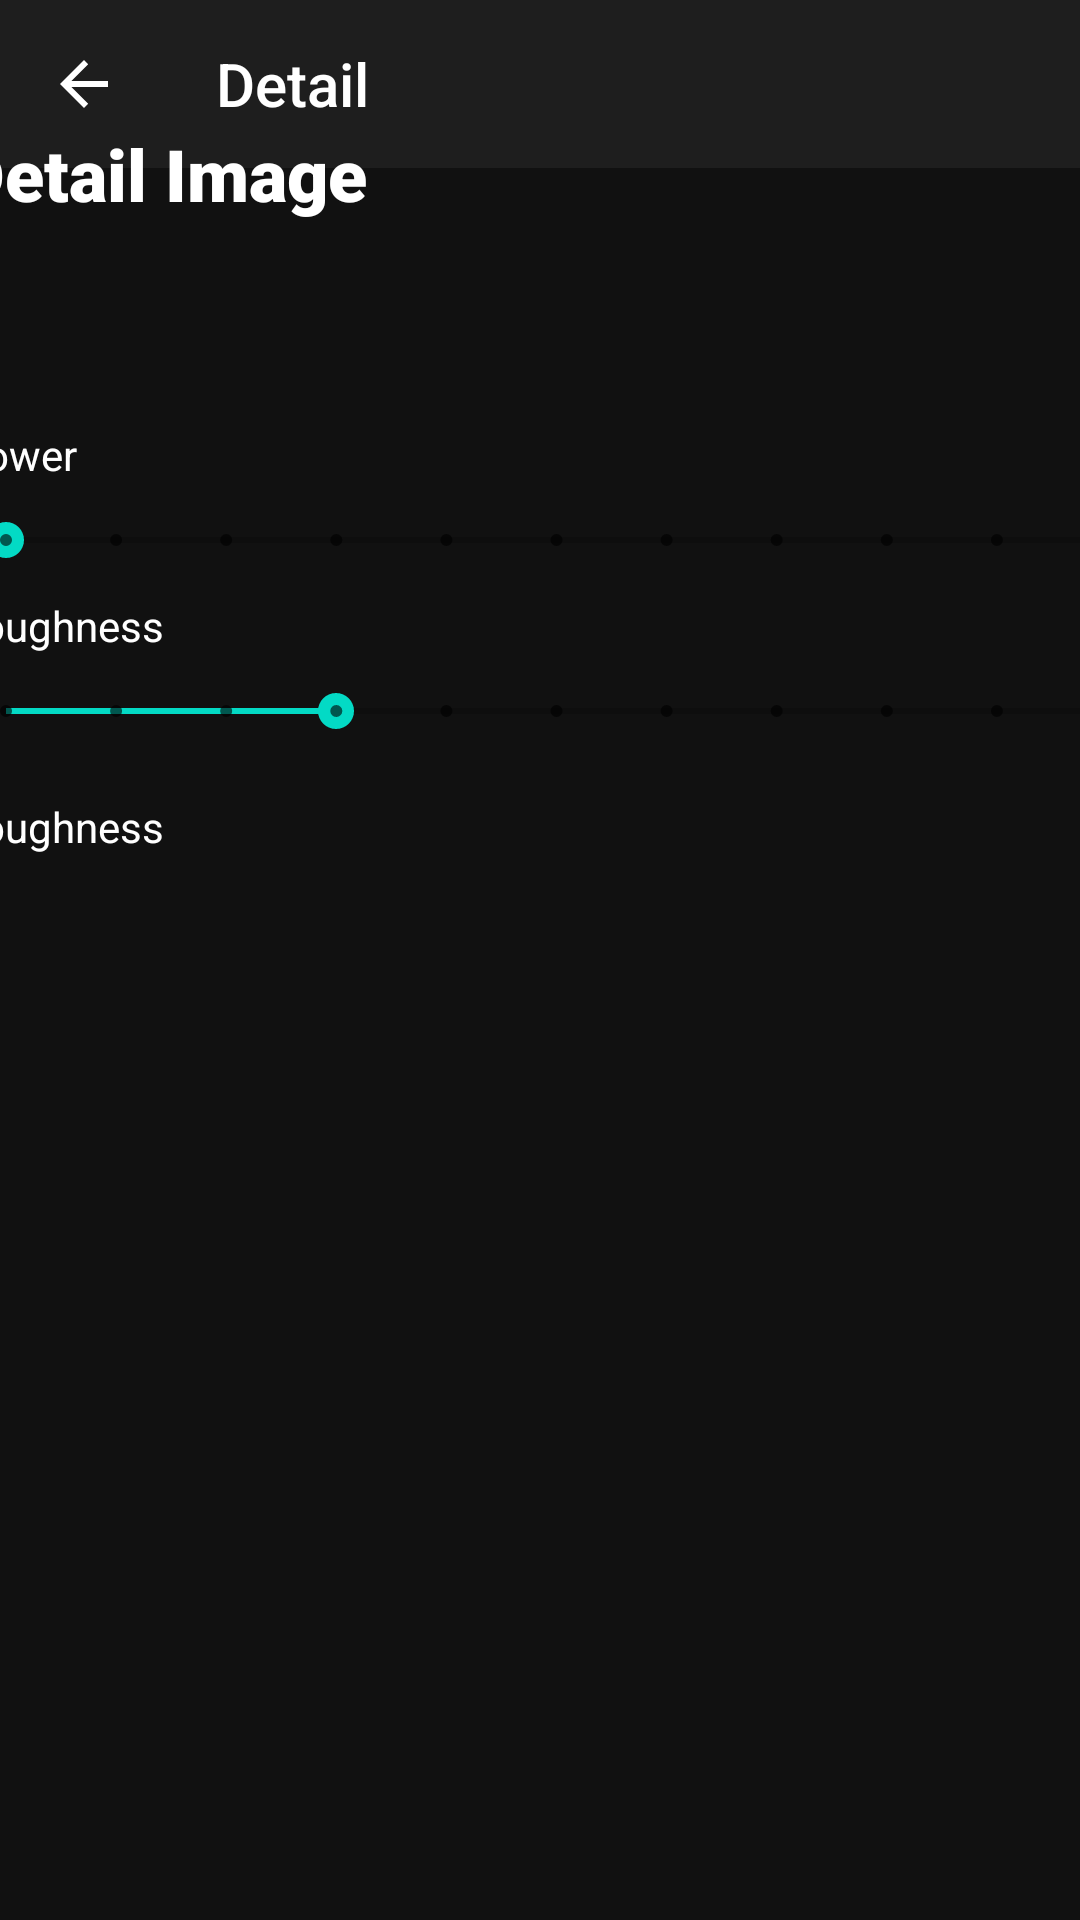

Here is an Android app screen rendered from its layout file. Give the layout XML and the strings, colors and styles it references.
<!-- AndroidManifest.xml: activity theme AppThemeNoActionBar -->
<!-- res/layout/activity_detail.xml -->
<?xml version="1.0" encoding="utf-8"?>
<androidx.constraintlayout.widget.ConstraintLayout xmlns:android="http://schemas.android.com/apk/res/android"
    xmlns:app="http://schemas.android.com/apk/res-auto"
    xmlns:tools="http://schemas.android.com/tools"
    android:layout_width="match_parent"
    android:layout_height="match_parent"
    android:id="@+id/mainLayout"
    tools:context=".DetailActivity">

    <androidx.appcompat.widget.Toolbar
        android:id="@+id/DetailToolbar"
        android:layout_width="0dp"
        android:layout_height="wrap_content"
        android:background="@color/colorPrimary"
        android:minHeight="?attr/actionBarSize"
        android:theme="?attr/actionBarTheme"
        app:layout_constraintEnd_toEndOf="parent"
        app:layout_constraintStart_toStartOf="parent"
        app:layout_constraintTop_toTopOf="parent"
        app:navigationIcon="?attr/actionModeCloseDrawable"
        app:theme="@style/ThemeToolbar"
        app:title="Detail"
        app:titleTextColor="#FFFFFF" />

    <androidx.core.widget.NestedScrollView
        android:layout_width="409dp"
        android:layout_height="673dp"
        android:fillViewport="true"
        app:layout_constraintBottom_toBottomOf="parent"
        app:layout_constraintEnd_toEndOf="parent"
        app:layout_constraintStart_toStartOf="parent"
        app:layout_constraintTop_toBottomOf="@+id/DetailToolbar">

        <LinearLayout
            android:layout_width="match_parent"
            android:layout_height="wrap_content"
            android:orientation="vertical" >

            <ImageView
                android:id="@+id/DetailImage"
                android:layout_margin="10dp"
                android:layout_width="match_parent"
                android:layout_height="wrap_content"
                android:contentDescription="@string/detailImageText"
                tools:srcCompat="@tools:sample/backgrounds/scenic" />

            <TextView
                android:id="@+id/DetailText"
                android:layout_width="match_parent"
                android:layout_height="wrap_content"
                android:layout_marginStart="10dp"
                android:layout_marginTop="10dp"
                android:fontFamily="sans-serif-black"
                android:includeFontPadding="true"
                android:text="@string/detailImageText"
                android:textSize="24sp"
                android:textStyle="bold" />

            <TextView
                android:id="@+id/DetailTextArtist"
                android:layout_width="match_parent"
                android:layout_height="wrap_content"
                android:layout_marginStart="10dp"
                android:layout_marginTop="10dp"
                android:includeFontPadding="true" />

            <TextView
                android:id="@+id/DetailTextContent"
                android:layout_width="match_parent"
                android:layout_height="wrap_content"
                android:layout_marginStart="10dp"
                android:layout_marginTop="10dp"
                android:includeFontPadding="true" />

            <TextView
                android:id="@+id/colorText"
                android:layout_width="match_parent"
                android:layout_height="wrap_content"
                android:layout_margin="10dp"
                android:padding="15dp"
                android:text="@string/colortext"
                android:visibility="gone" />

            <TextView
                android:id="@+id/powerText"
                android:layout_width="match_parent"
                android:layout_height="wrap_content"
                android:layout_marginStart="10dp"
                android:layout_marginTop="10dp"
                android:includeFontPadding="true"
                android:text="@string/power" />

            <SeekBar
                android:id="@+id/powerSeeBar"
                style="@style/Widget.AppCompat.SeekBar.Discrete"
                android:layout_marginStart="10dp"
                android:layout_marginTop="10dp"
                android:layout_width="match_parent"
                android:layout_height="wrap_content"
                android:max="10"
                android:progress="0" />

            <TextView
                android:id="@+id/toughnessText"
                android:layout_marginStart="10dp"
                android:layout_marginTop="10dp"
                android:layout_width="match_parent"
                android:layout_height="wrap_content"
                android:text="@string/toughness" />

            <SeekBar
                android:id="@+id/toughnessSeekBar"
                style="@style/Widget.AppCompat.SeekBar.Discrete"
                android:layout_marginStart="10dp"
                android:layout_marginTop="10dp"
                android:layout_marginBottom="10dp"
                android:layout_width="match_parent"
                android:layout_height="wrap_content"
                android:max="10"
                android:progress="3" />
            <TextView
                android:id="@+id/creation"
                android:layout_marginStart="10dp"
                android:layout_marginTop="10dp"
                android:layout_width="match_parent"
                android:layout_height="wrap_content"
                android:text="@string/toughness" />

        </LinearLayout>
    </androidx.core.widget.NestedScrollView>
</androidx.constraintlayout.widget.ConstraintLayout>
<!-- resources referenced by this layout -->
<resources>
  <color name="colorPrimary">#1E1E1E</color>
  <string name="colortext">colorText</string>
  <string name="detailImageText">Detail Image</string>
  <string name="power">Power</string>
  <string name="toughness">Toughness</string>
  <style name="ThemeToolbar" parent="Theme.MaterialComponents.DayNight.NoActionBar.Bridge">
          
          <item name="colorControlNormal">#FFF</item>
          <item name="android:textColor">@color/colorPrimary</item>
          
          <item name="android:textColorSecondary">@color/colorPrimary</item>
          <item name="actionMenuTextColor">#FFF</item>
          <item name="android:popupBackground">@color/colorPrimary</item>
      </style>
  <style name="AppThemeNoActionBar" parent="Theme.MaterialComponents.DayNight.NoActionBar.Bridge">
          
          <item name="colorPrimary">@color/colorPrimary</item>
          <item name="colorPrimaryDark">@color/colorPrimaryDark</item>
          <item name="colorAccent">@color/colorAccent</item>
          <item name="android:windowBackground">@color/colorPrimaryDark</item>
          <item name="android:textColor">#FFF</item>
          <item name="actionOverflowMenuStyle">@style/MyPopup</item>
          <item name="android:actionMenuTextColor">@color/colorPrimary</item>
  
      </style>
  <color name="colorPrimaryDark">#111111</color>
  <color name="colorAccent">#03DAC5</color>
  <style name="MyPopup" parent="@style/Widget.MaterialComponents.PopupMenu">
          <item name="android:popupBackground">@color/colorPrimary</item>
      </style>
</resources>
